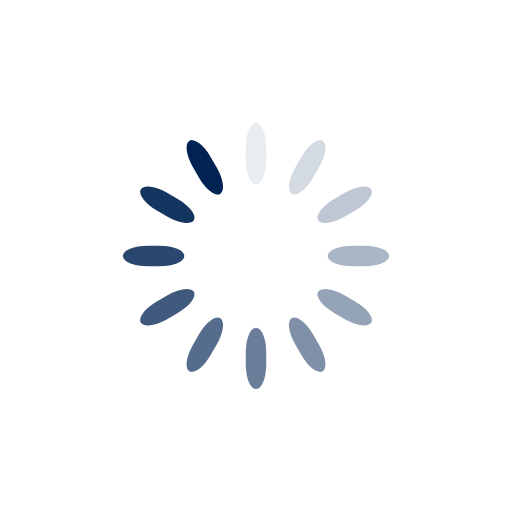
t = 0.00 s
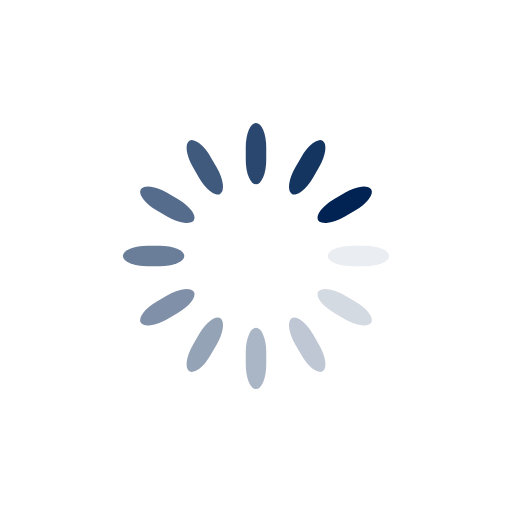
t = 0.25 s
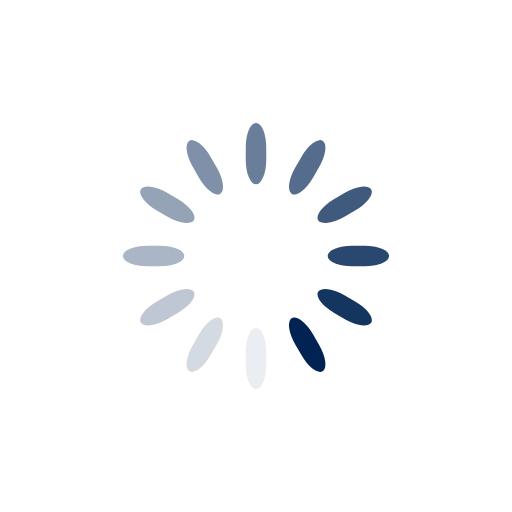
t = 0.50 s
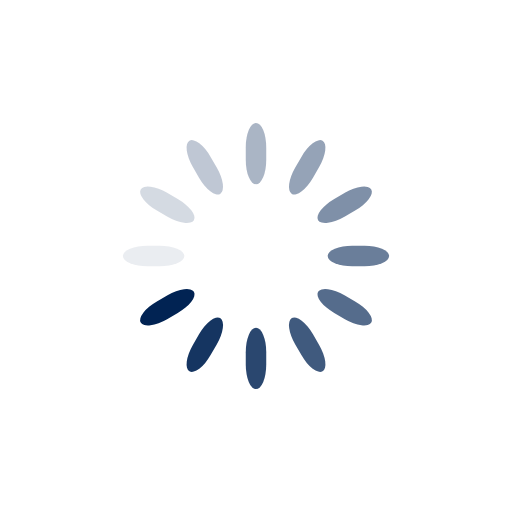
t = 0.75 s

The animated SVG that drew these frames (rendered in a browser with its animation timeline set to each time). Animation: 12 SMIL elements (animate=12); one cycle of 1.00 s, repeats indefinitely.

<svg class="lds-spinner" width="80px"  height="80px"  xmlns="http://www.w3.org/2000/svg" xmlns:xlink="http://www.w3.org/1999/xlink" viewBox="0 0 100 100" preserveAspectRatio="xMidYMid" style="background: none;"><g transform="rotate(0 50 50)">
  <rect x="48" y="24" rx="9.6" ry="4.8" width="4" height="12" fill="#012353">
    <animate attributeName="opacity" values="1;0" keyTimes="0;1" dur="1s" begin="-0.9166666666666666s" repeatCount="indefinite"></animate>
  </rect>
</g><g transform="rotate(30 50 50)">
  <rect x="48" y="24" rx="9.6" ry="4.8" width="4" height="12" fill="#012353">
    <animate attributeName="opacity" values="1;0" keyTimes="0;1" dur="1s" begin="-0.8333333333333334s" repeatCount="indefinite"></animate>
  </rect>
</g><g transform="rotate(60 50 50)">
  <rect x="48" y="24" rx="9.6" ry="4.8" width="4" height="12" fill="#012353">
    <animate attributeName="opacity" values="1;0" keyTimes="0;1" dur="1s" begin="-0.75s" repeatCount="indefinite"></animate>
  </rect>
</g><g transform="rotate(90 50 50)">
  <rect x="48" y="24" rx="9.6" ry="4.8" width="4" height="12" fill="#012353">
    <animate attributeName="opacity" values="1;0" keyTimes="0;1" dur="1s" begin="-0.6666666666666666s" repeatCount="indefinite"></animate>
  </rect>
</g><g transform="rotate(120 50 50)">
  <rect x="48" y="24" rx="9.6" ry="4.8" width="4" height="12" fill="#012353">
    <animate attributeName="opacity" values="1;0" keyTimes="0;1" dur="1s" begin="-0.5833333333333334s" repeatCount="indefinite"></animate>
  </rect>
</g><g transform="rotate(150 50 50)">
  <rect x="48" y="24" rx="9.6" ry="4.8" width="4" height="12" fill="#012353">
    <animate attributeName="opacity" values="1;0" keyTimes="0;1" dur="1s" begin="-0.5s" repeatCount="indefinite"></animate>
  </rect>
</g><g transform="rotate(180 50 50)">
  <rect x="48" y="24" rx="9.6" ry="4.8" width="4" height="12" fill="#012353">
    <animate attributeName="opacity" values="1;0" keyTimes="0;1" dur="1s" begin="-0.4166666666666667s" repeatCount="indefinite"></animate>
  </rect>
</g><g transform="rotate(210 50 50)">
  <rect x="48" y="24" rx="9.6" ry="4.8" width="4" height="12" fill="#012353">
    <animate attributeName="opacity" values="1;0" keyTimes="0;1" dur="1s" begin="-0.3333333333333333s" repeatCount="indefinite"></animate>
  </rect>
</g><g transform="rotate(240 50 50)">
  <rect x="48" y="24" rx="9.6" ry="4.8" width="4" height="12" fill="#012353">
    <animate attributeName="opacity" values="1;0" keyTimes="0;1" dur="1s" begin="-0.25s" repeatCount="indefinite"></animate>
  </rect>
</g><g transform="rotate(270 50 50)">
  <rect x="48" y="24" rx="9.6" ry="4.8" width="4" height="12" fill="#012353">
    <animate attributeName="opacity" values="1;0" keyTimes="0;1" dur="1s" begin="-0.16666666666666666s" repeatCount="indefinite"></animate>
  </rect>
</g><g transform="rotate(300 50 50)">
  <rect x="48" y="24" rx="9.6" ry="4.8" width="4" height="12" fill="#012353">
    <animate attributeName="opacity" values="1;0" keyTimes="0;1" dur="1s" begin="-0.08333333333333333s" repeatCount="indefinite"></animate>
  </rect>
</g><g transform="rotate(330 50 50)">
  <rect x="48" y="24" rx="9.6" ry="4.8" width="4" height="12" fill="#012353">
    <animate attributeName="opacity" values="1;0" keyTimes="0;1" dur="1s" begin="0s" repeatCount="indefinite"></animate>
  </rect>
</g></svg>
